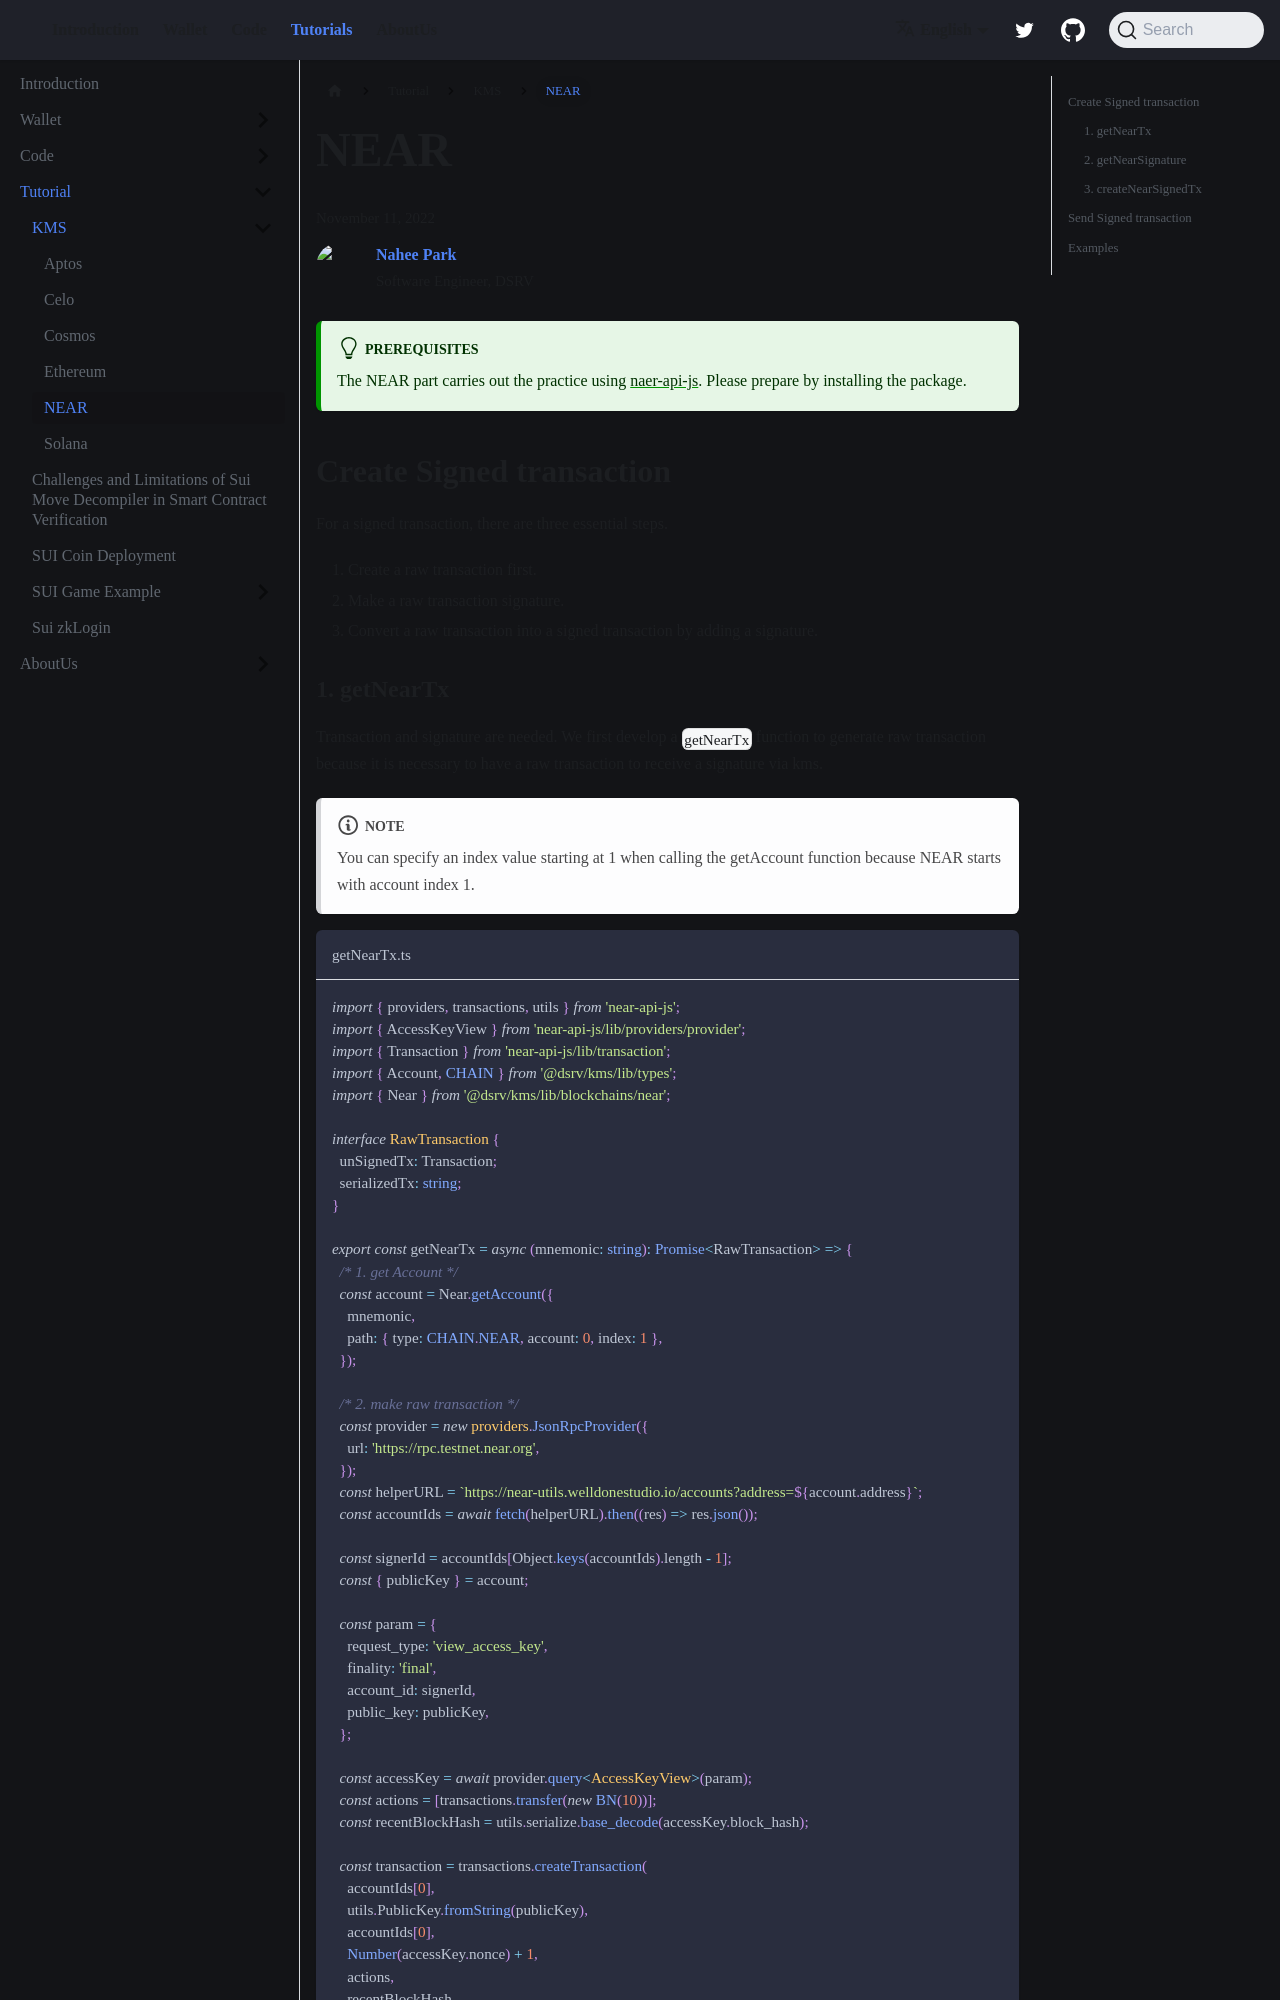

repository: welldonestudio/welldonestudio.github.io · page: tutorials/kms/near/index.html · generator: docusaurus

---
keywords: [near sendTransaction, dapp:sendTransaction, near, kms, '@dsrv/kms']
description: Sending Transactions using @dsrv/kms in NEAR
---

# NEAR

<div>
  <span className='author-sm'>November 11, 2022</span>
  <div className='author-div'>
    <div className='author-avatars'>
      <a href='https://github.com/Nahee-Park' target='_blank'><img src='https://avatars.githubusercontent.com/u/81923229?v=4' /></a>
    </div>
    <div>
      <span className='author-name'>Nahee Park</span><br/>
      <span className='author-sm'>Software Engineer, DSRV </span>
    </div>
  </div>
</div>
<br/>

:::tip Prerequisites
The NEAR part carries out the practice using [naer-api-js](https://near.github.io/near-api-js/). Please prepare by installing the package.
:::

## Create Signed transaction

For a signed transaction, there are three essential steps.

1. Create a raw transaction first.
2. Make a raw transaction signature.
3. Convert a raw transaction into a signed transaction by adding a signature.
